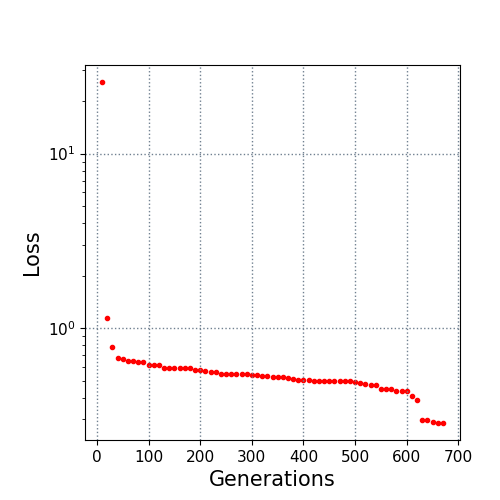

Data behind this chart, as committed beside it:
10.0, 25.708213
20.0, 1.142
30.0, 0.7822
40.0, 0.6761
50.0, 0.6626
60.0, 0.6512
70.0, 0.6468
80.0, 0.6431
90.0, 0.6431
100.0, 0.6155
110.0, 0.6155
120.0, 0.6116
130.0, 0.5948
140.0, 0.5948
150.0, 0.5948
160.0, 0.5908
170.0, 0.59
180.0, 0.5882
190.0, 0.5776
200.0, 0.5729
210.0, 0.5697
220.0, 0.5634
230.0, 0.5597
240.0, 0.5469
250.0, 0.5462
260.0, 0.5444
270.0, 0.5444
280.0, 0.5444
290.0, 0.5444
300.0, 0.5379
310.0, 0.5373
320.0, 0.5344
330.0, 0.5344
340.0, 0.5249
350.0, 0.5222
360.0, 0.5222
370.0, 0.5197
380.0, 0.514
390.0, 0.5069
400.0, 0.5055
410.0, 0.5055
420.0, 0.4996
430.0, 0.4996
440.0, 0.4996
450.0, 0.4989
460.0, 0.4989
470.0, 0.4989
480.0, 0.4968
490.0, 0.4953
500.0, 0.4921
510.0, 0.4866
520.0, 0.4799
530.0, 0.4742
540.0, 0.4742
550.0, 0.4468
560.0, 0.4468
570.0, 0.4468
580.0, 0.4358
590.0, 0.4358
600.0, 0.4358
610.0, 0.4111
... 6 more rows
